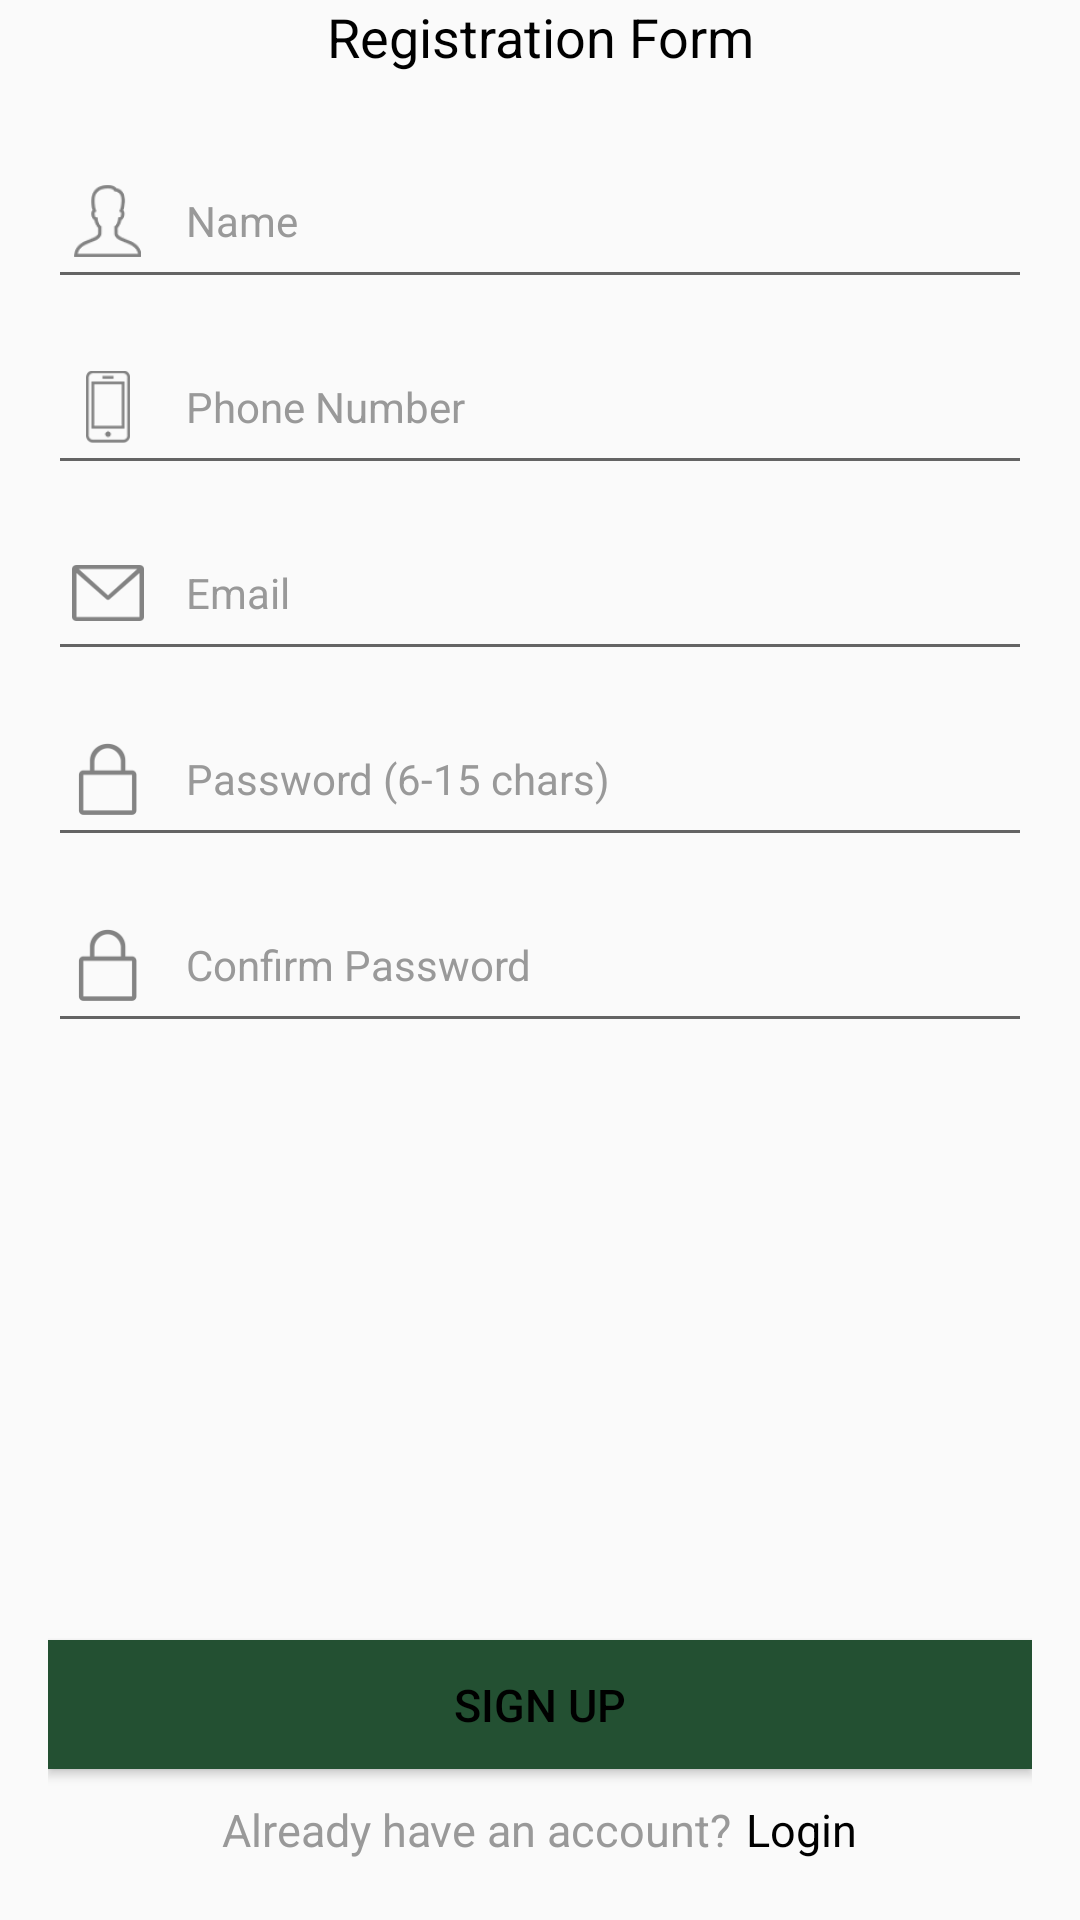

Layout XML and referenced resources for this Android screen:
<!-- AndroidManifest.xml: application theme AppTheme -->
<!-- res/layout/signup_user_layout.xml -->
<?xml version="1.0" encoding="utf-8"?>
<LinearLayout xmlns:android="http://schemas.android.com/apk/res/android"
    android:id="@+id/parentLayout"
    android:layout_width="match_parent"
    android:layout_height="match_parent"
    android:clickable="true"
    android:focusableInTouchMode="true"
    android:orientation="vertical"
    android:paddingLeft="@dimen/activity_horizontal_margin"
    android:paddingRight="@dimen/activity_horizontal_margin">

    <ImageView
        android:id="@+id/logo_imageView"
        android:layout_width="match_parent"
        android:layout_height="@dimen/logo_height"
        android:layout_alignParentTop="true"
        android:scaleType="center"
        android:src="@mipmap/ic_launcher" />

    <TextView
        android:id="@+id/registration_title"
        android:layout_width="match_parent"
        android:layout_height="37.5dp"
        android:gravity="center|top"
        android:text="@string/registration_form"
        android:textColor="@color/font_color"
        android:textSize="@dimen/text_size_xlarge" />

    <ScrollView
        android:id="@+id/form_scrollView"
        android:layout_width="match_parent"
        android:layout_height="wrap_content"
        android:layout_weight="1">

        <LinearLayout
            android:layout_width="match_parent"
            android:layout_height="wrap_content"
            android:orientation="vertical">

            <EditText
                android:id="@+id/registration_first_name_editText"
                style="@style/edit_text_style"
                android:layout_width="match_parent"
                android:layout_height="wrap_content"
                android:drawableLeft="@drawable/icon_name"
                android:hint="@string/name"
                android:inputType="textPersonName"
                android:maxLength="25" />

            <EditText
                android:id="@+id/registration_phone_editText"
                style="@style/edit_text_style"
                android:layout_width="match_parent"
                android:layout_height="wrap_content"
                android:drawableLeft="@drawable/icon_phone"
                android:hint="@string/phone_number"
                android:inputType="phone"
                android:maxLength="10" />

            <EditText
                android:id="@+id/registration_email_editText"
                style="@style/edit_text_style"
                android:layout_width="match_parent"
                android:layout_height="wrap_content"
                android:drawableLeft="@drawable/icon_email"
                android:hint="@string/email"
                android:inputType="textEmailAddress" />

            <EditText
                android:id="@+id/registration_password_editText"
                style="@style/edit_text_style"
                android:layout_width="match_parent"
                android:layout_height="wrap_content"
                android:drawableLeft="@drawable/icon_password"
                android:hint="@string/password"
                android:inputType="textPassword"
                android:maxLength="15" />

            <EditText
                android:id="@+id/registration_confirm_password_editText"
                style="@style/edit_text_style"
                android:layout_width="match_parent"
                android:layout_height="wrap_content"
                android:drawableLeft="@drawable/icon_password"
                android:hint="@string/confirm_password"
                android:inputType="textPassword"
                android:maxLength="15" />


        </LinearLayout>
    </ScrollView>

    <Button
        android:id="@+id/registration_sign_up_button"
        android:layout_width="match_parent"
        android:layout_height="@dimen/button_height"
        android:layout_marginTop="@dimen/margin_xlarge"
        android:background="@color/green"
        android:text="@string/sign_up"
        android:textColor="@color/font_color"
        android:textSize="@dimen/button_text_size" />

    <RelativeLayout
        android:layout_width="match_parent"
        android:layout_height="wrap_content"
        android:layout_marginBottom="@dimen/margin_xlarge"
        android:layout_marginTop="@dimen/padding_large"
        android:gravity="center_horizontal">

        <TextView
            android:id="@+id/already_have_acct_textView"
            android:layout_width="wrap_content"
            android:layout_height="wrap_content"
            android:layout_marginEnd="5dp"
            android:layout_marginRight="5dp"
            android:gravity="center"
            android:text="@string/already_have_account"
            android:textColor="@color/hint_color"
            android:textSize="@dimen/button_text_size" />

        <TextView
            android:id="@+id/registration_login_textView"
            android:layout_width="wrap_content"
            android:layout_height="wrap_content"
            android:layout_toEndOf="@+id/already_have_acct_textView"
            android:layout_toRightOf="@+id/already_have_acct_textView"
            android:gravity="center"
            android:text="@string/login_text"
            android:textColor="@color/font_color"
            android:textSize="@dimen/button_text_size" />
    </RelativeLayout>
</LinearLayout>
<!-- resources referenced by this layout -->
<resources>
  <color name="font_color">#000000</color>
  <color name="green">#235032</color>
  <color name="hint_color">#999999</color>
  <dimen name="activity_horizontal_margin">16dp</dimen>
  <dimen name="button_height">43.12dp</dimen>
  <dimen name="button_text_size">15sp</dimen>
  <dimen name="margin_xlarge">20dp</dimen>
  <dimen name="padding_large">10dp</dimen>
  <dimen name="text_size_xlarge">18sp</dimen>
  <!-- drawable icon_email: png bitmap (drawable-hdpi, 623 bytes) -->
  <!-- drawable icon_name: png bitmap (drawable-hdpi, 887 bytes) -->
  <!-- drawable icon_password: png bitmap (drawable-hdpi, 547 bytes) -->
  <!-- drawable icon_phone: png bitmap (drawable-hdpi, 522 bytes) -->
  <string name="already_have_account">Already have an account?</string>
  <string name="confirm_password">Confirm Password</string>
  <string name="email">Email</string>
  <string name="login_text">Login</string>
  <string name="name">Name</string>
  <string name="password">Password (6-15 chars)</string>
  <string name="phone_number">Phone Number</string>
  <string name="registration_form">Registration Form</string>
  <string name="sign_up">SIGN UP</string>
  <style name="edit_text_style">
          <item name="android:singleLine">true</item>
          <item name="android:textSize">@dimen/text_size_large</item>
          <item name="android:textColor">@color/font_color</item>
          <item name="android:textColorHint">@color/hint_color</item>
          <item name="android:maxLines">1</item>
          <item name="android:layout_marginTop">@dimen/margin_large</item>
          <item name="android:drawablePadding">@dimen/padding_large</item>
          <item name="android:paddingBottom">@dimen/padding_large</item>
          <item name="colorControlNormal">@android:color/white</item>
          <item name="colorControlActivated">@android:color/white</item>
          <item name="colorControlHighlight">@android:color/white</item>
          <item name="colorAccent">@color/colorAccent</item>
      </style>
  <style name="AppTheme" parent="Theme.AppCompat.Light.NoActionBar">
          
          <item name="colorPrimary">@color/green</item>
          <item name="colorPrimaryDark">@color/green_dark</item>
          <item name="colorAccent">@color/colorAccent</item>
      </style>
  <dimen name="text_size_large">14sp</dimen>
  <dimen name="margin_large">10dp</dimen>
  <color name="colorAccent">#FF4081</color>
  <color name="green_dark">#1E422A</color>
</resources>
